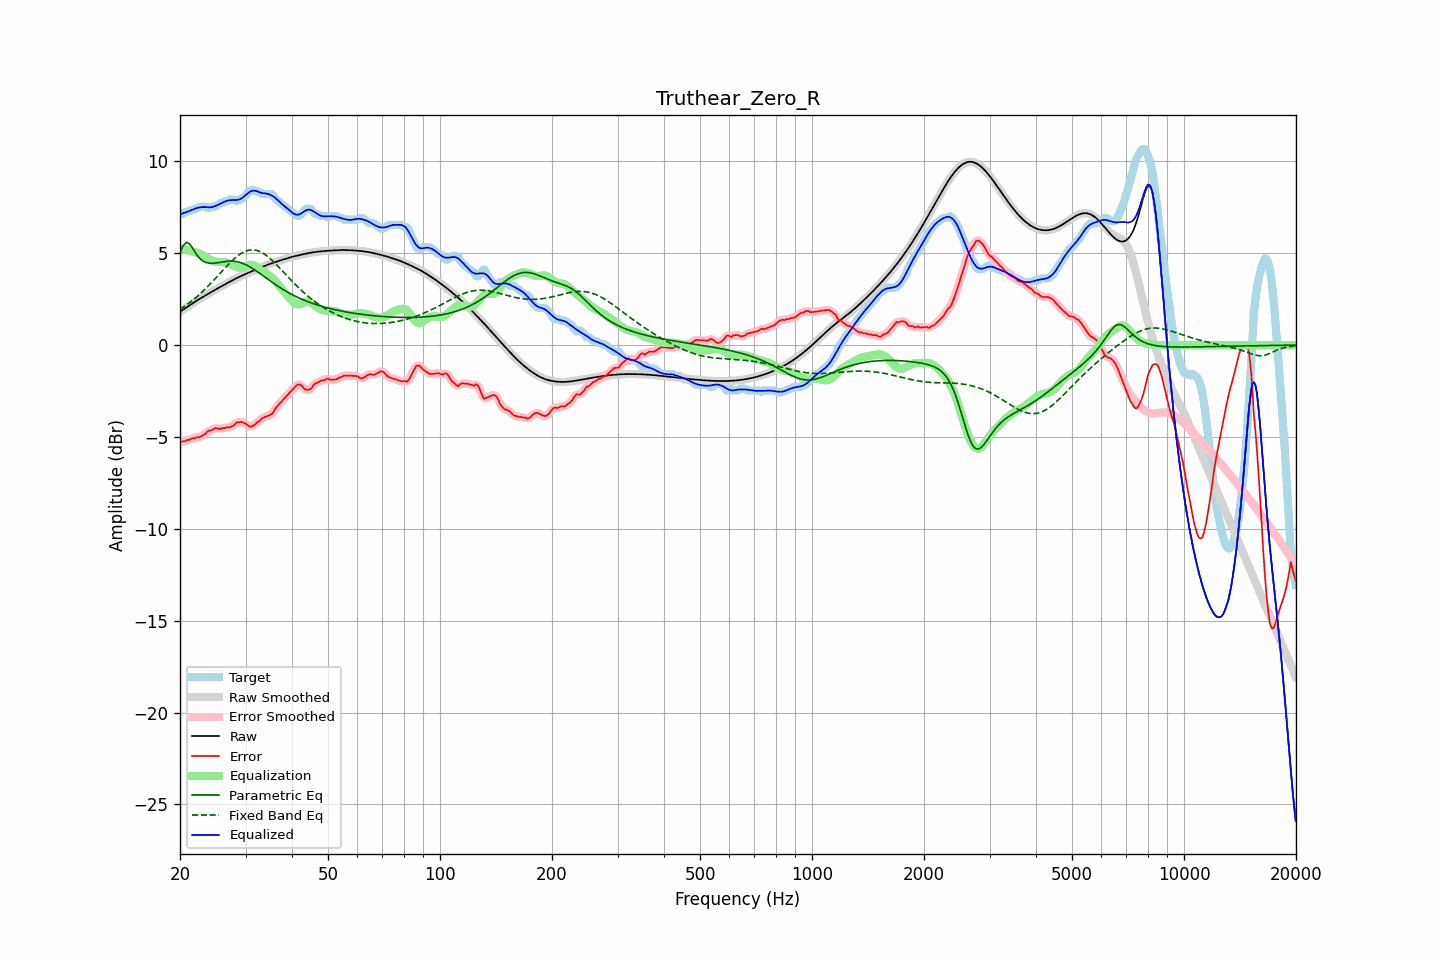

The file beside this chart, header and first rows:
frequency, raw, error, smoothed, error_smoothed, equalization, parametric_eq, fixed_band_eq, equalized_raw, equalized_smoothed, target
20.00, 1.82, -5.31, 1.82, -5.30, 5.30, 5.02, 1.94, 7.12, 7.12, 7.13
20.20, 1.88, -5.25, 1.88, -5.27, 5.27, 5.22, 2.00, 7.15, 7.15, 7.13
20.40, 1.94, -5.23, 1.94, -5.23, 5.24, 5.42, 2.06, 7.18, 7.18, 7.17
20.61, 2.00, -5.23, 2.00, -5.21, 5.21, 5.51, 2.12, 7.21, 7.21, 7.23
20.81, 2.06, -5.18, 2.06, -5.19, 5.19, 5.60, 2.18, 7.24, 7.24, 7.23
21.02, 2.12, -5.16, 2.12, -5.17, 5.16, 5.55, 2.25, 7.28, 7.28, 7.27
21.23, 2.17, -5.16, 2.17, -5.13, 5.13, 5.51, 2.31, 7.31, 7.31, 7.33
21.44, 2.23, -5.10, 2.23, -5.11, 5.11, 5.38, 2.38, 7.34, 7.34, 7.33
21.66, 2.29, -5.06, 2.29, -5.08, 5.09, 5.26, 2.45, 7.38, 7.38, 7.35
21.87, 2.35, -5.07, 2.35, -5.05, 5.07, 5.12, 2.52, 7.42, 7.42, 7.42
22.09, 2.40, -5.03, 2.40, -5.04, 5.05, 4.98, 2.60, 7.45, 7.45, 7.43
22.31, 2.46, -5.01, 2.46, -5.03, 5.02, 4.86, 2.67, 7.48, 7.48, 7.47
22.54, 2.51, -5.02, 2.51, -5.00, 4.99, 4.75, 2.75, 7.50, 7.50, 7.53
22.76, 2.56, -4.97, 2.56, -4.97, 4.95, 4.67, 2.83, 7.51, 7.51, 7.53
22.99, 2.61, -4.92, 2.61, -4.93, 4.90, 4.59, 2.91, 7.51, 7.51, 7.53
23.22, 2.66, -4.87, 2.66, -4.87, 4.85, 4.55, 3.00, 7.52, 7.52, 7.53
23.45, 2.71, -4.82, 2.71, -4.79, 4.80, 4.50, 3.08, 7.51, 7.51, 7.53
23.69, 2.77, -4.70, 2.77, -4.72, 4.74, 4.48, 3.17, 7.51, 7.51, 7.47
23.92, 2.82, -4.65, 2.82, -4.67, 4.69, 4.46, 3.26, 7.50, 7.50, 7.46
24.16, 2.87, -4.65, 2.87, -4.63, 4.64, 4.46, 3.35, 7.51, 7.51, 7.52
24.40, 2.92, -4.61, 2.92, -4.60, 4.60, 4.45, 3.44, 7.52, 7.52, 7.53
24.65, 2.97, -4.56, 2.97, -4.56, 4.57, 4.46, 3.53, 7.54, 7.54, 7.53
24.89, 3.02, -4.51, 3.02, -4.53, 4.55, 4.47, 3.63, 7.57, 7.57, 7.53
25.14, 3.07, -4.52, 3.07, -4.53, 4.54, 4.48, 3.72, 7.61, 7.61, 7.59
25.39, 3.12, -4.55, 3.12, -4.54, 4.53, 4.50, 3.82, 7.65, 7.65, 7.66
25.65, 3.17, -4.57, 3.17, -4.54, 4.53, 4.51, 3.91, 7.69, 7.69, 7.73
25.91, 3.21, -4.52, 3.21, -4.54, 4.52, 4.53, 4.01, 7.74, 7.74, 7.73
26.16, 3.26, -4.51, 3.26, -4.52, 4.52, 4.54, 4.10, 7.78, 7.78, 7.77
26.43, 3.31, -4.52, 3.31, -4.50, 4.51, 4.55, 4.20, 7.82, 7.82, 7.83
26.69, 3.36, -4.47, 3.36, -4.49, 4.50, 4.56, 4.29, 7.86, 7.86, 7.83
26.96, 3.41, -4.46, 3.41, -4.48, 4.47, 4.57, 4.38, 7.88, 7.88, 7.87
27.23, 3.45, -4.48, 3.45, -4.46, 4.44, 4.57, 4.47, 7.89, 7.89, 7.93
27.50, 3.50, -4.43, 3.50, -4.44, 4.40, 4.58, 4.56, 7.90, 7.90, 7.93
27.77, 3.55, -4.38, 3.55, -4.38, 4.35, 4.57, 4.64, 7.90, 7.90, 7.93
28.05, 3.59, -4.33, 3.59, -4.30, 4.31, 4.56, 4.72, 7.90, 7.90, 7.92
28.33, 3.64, -4.21, 3.64, -4.25, 4.26, 4.55, 4.80, 7.90, 7.90, 7.85
28.62, 3.68, -4.21, 3.68, -4.20, 4.23, 4.53, 4.87, 7.91, 7.91, 7.89
28.90, 3.72, -4.21, 3.72, -4.18, 4.21, 4.51, 4.93, 7.93, 7.93, 7.93
29.19, 3.76, -4.17, 3.76, -4.19, 4.21, 4.48, 4.99, 7.98, 7.98, 7.93
29.48, 3.80, -4.20, 3.80, -4.20, 4.23, 4.45, 5.04, 8.03, 8.03, 8.00
29.78, 3.84, -4.23, 3.84, -4.23, 4.27, 4.42, 5.09, 8.11, 8.11, 8.08
30.08, 3.88, -4.28, 3.88, -4.30, 4.31, 4.37, 5.12, 8.18, 8.18, 8.16
30.38, 3.92, -4.36, 3.92, -4.36, 4.34, 4.33, 5.15, 8.26, 8.26, 8.28
30.68, 3.96, -4.42, 3.96, -4.41, 4.37, 4.28, 5.17, 8.32, 8.32, 8.38
30.99, 3.99, -4.44, 3.99, -4.43, 4.38, 4.23, 5.19, 8.37, 8.37, 8.43
31.30, 4.03, -4.40, 4.03, -4.41, 4.37, 4.18, 5.19, 8.40, 8.40, 8.43
31.61, 4.07, -4.36, 4.07, -4.36, 4.34, 4.12, 5.18, 8.41, 8.41, 8.43
31.93, 4.11, -4.30, 4.11, -4.29, 4.29, 4.07, 5.17, 8.40, 8.40, 8.41
32.24, 4.15, -4.20, 4.15, -4.22, 4.23, 4.01, 5.15, 8.37, 8.37, 8.34
32.57, 4.18, -4.15, 4.18, -4.14, 4.16, 3.95, 5.12, 8.34, 8.34, 8.33
32.89, 4.22, -4.09, 4.22, -4.07, 4.09, 3.88, 5.08, 8.31, 8.31, 8.31
33.22, 4.25, -3.98, 4.25, -4.00, 4.03, 3.82, 5.04, 8.28, 8.28, 8.23
33.55, 4.29, -3.94, 4.29, -3.94, 3.98, 3.76, 4.99, 8.27, 8.27, 8.23
33.89, 4.32, -3.91, 4.32, -3.90, 3.93, 3.69, 4.93, 8.25, 8.26, 8.23
34.23, 4.36, -3.88, 4.36, -3.88, 3.89, 3.63, 4.86, 8.24, 8.24, 8.23
34.57, 4.39, -3.84, 4.39, -3.85, 3.83, 3.57, 4.79, 8.22, 8.22, 8.23
34.92, 4.42, -3.81, 4.42, -3.81, 3.77, 3.50, 4.72, 8.19, 8.19, 8.23
35.27, 4.45, -3.76, 4.45, -3.75, 3.70, 3.44, 4.64, 8.15, 8.15, 8.22
35.62, 4.48, -3.66, 4.48, -3.65, 3.61, 3.38, 4.56, 8.10, 8.10, 8.15
35.97, 4.51, -3.51, 4.51, -3.52, 3.52, 3.32, 4.47, 8.03, 8.03, 8.02
... 635 more rows
